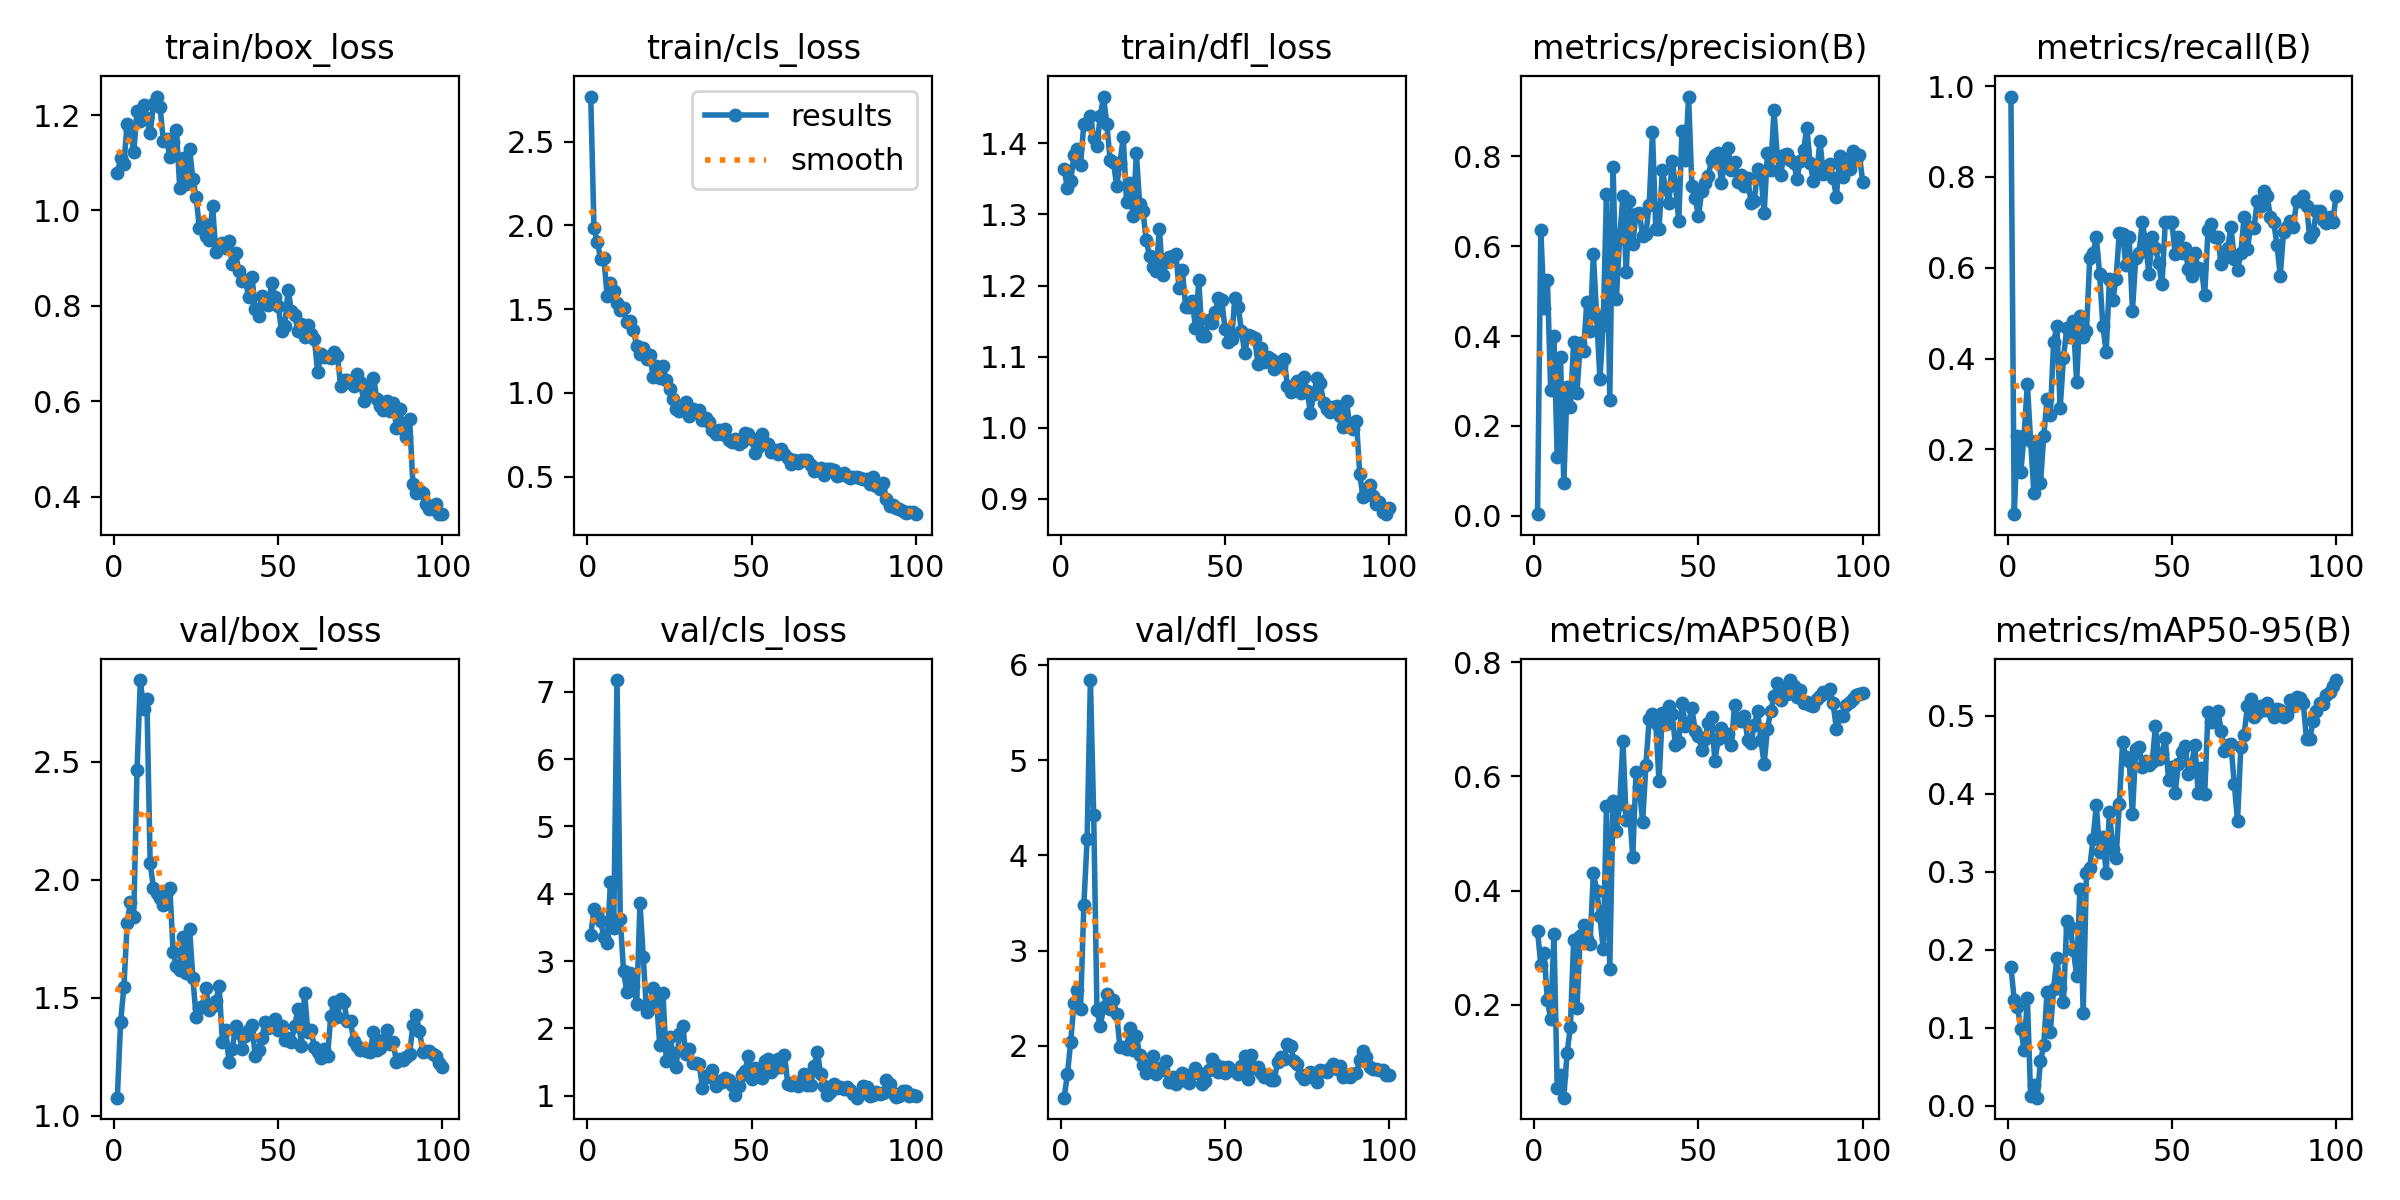

Source data for this figure (header and first rows):
epoch, train/box_loss, train/cls_loss, train/dfl_loss, metrics/precision(B), metrics/recall(B), metrics/mAP50(B), metrics/mAP50-95(B), val/box_loss, val/cls_loss, val/dfl_loss, lr/pg0, lr/pg1, lr/pg2
1, 1.077, 2.77, 1.364, 0.00363, 0.977, 0.3292, 0.178, 1.076, 3.384, 1.458, 0.00022, 0.00022, 0.00022
2, 1.11, 1.984, 1.337, 0.6367, 0.05747, 0.2702, 0.1356, 1.398, 3.773, 1.703, 0.0004554, 0.0004554, 0.0004554
3, 1.098, 1.902, 1.346, 0.4627, 0.2299, 0.2906, 0.1266, 1.545, 3.689, 2.043, 0.0006861, 0.0006861, 0.0006861
4, 1.181, 1.802, 1.384, 0.5256, 0.1494, 0.2086, 0.09875, 1.817, 3.598, 2.456, 0.0009121, 0.0009121, 0.0009121
5, 1.169, 1.807, 1.392, 0.2794, 0.2299, 0.1741, 0.07184, 1.906, 3.357, 2.587, 0.001133, 0.001133, 0.001133
6, 1.122, 1.581, 1.369, 0.3996, 0.3448, 0.3236, 0.1379, 1.843, 3.267, 2.388, 0.00135, 0.00135, 0.00135
7, 1.209, 1.657, 1.427, 0.1308, 0.2184, 0.05314, 0.01189, 2.463, 4.17, 3.475, 0.001561, 0.001561, 0.001561
8, 1.188, 1.611, 1.428, 0.3524, 0.1035, 0.07751, 0.02664, 2.845, 3.499, 4.168, 0.001768, 0.001768, 0.001768
9, 1.222, 1.538, 1.439, 0.07194, 0.2069, 0.03691, 0.01013, 2.723, 7.173, 5.84, 0.001842, 0.001842, 0.001842
10, 1.194, 1.497, 1.407, 0.2865, 0.1264, 0.1149, 0.05673, 2.766, 3.631, 4.426, 0.001822, 0.001822, 0.001822
11, 1.162, 1.505, 1.397, 0.2423, 0.2299, 0.1608, 0.07799, 2.069, 2.846, 2.373, 0.001802, 0.001802, 0.001802
12, 1.222, 1.422, 1.439, 0.3861, 0.3103, 0.3129, 0.146, 1.965, 2.537, 2.206, 0.001782, 0.001782, 0.001782
13, 1.239, 1.432, 1.466, 0.2728, 0.2759, 0.1937, 0.09479, 1.943, 2.816, 2.404, 0.001762, 0.001762, 0.001762
14, 1.218, 1.374, 1.427, 0.3836, 0.4368, 0.3199, 0.15, 1.923, 2.625, 2.55, 0.001743, 0.001743, 0.001743
15, 1.146, 1.28, 1.377, 0.3672, 0.4713, 0.3389, 0.1897, 1.893, 2.37, 2.387, 0.001723, 0.001723, 0.001723
16, 1.149, 1.23, 1.374, 0.475, 0.2912, 0.3142, 0.1513, 1.949, 3.86, 2.485, 0.001703, 0.001703, 0.001703
17, 1.111, 1.268, 1.34, 0.4115, 0.4023, 0.3064, 0.133, 1.963, 3.061, 2.332, 0.001683, 0.001683, 0.001683
18, 1.143, 1.203, 1.373, 0.5832, 0.4665, 0.4315, 0.2368, 1.692, 2.242, 1.988, 0.001663, 0.001663, 0.001663
19, 1.169, 1.229, 1.408, 0.4449, 0.4483, 0.3999, 0.2295, 1.633, 2.304, 1.986, 0.001644, 0.001644, 0.001644
20, 1.047, 1.094, 1.318, 0.3045, 0.4832, 0.3547, 0.2, 1.619, 2.603, 1.97, 0.001624, 0.001624, 0.001624
21, 1.109, 1.161, 1.345, 0.4255, 0.3491, 0.2968, 0.1664, 1.756, 2.441, 2.19, 0.001604, 0.001604, 0.001604
22, 1.054, 1.087, 1.297, 0.7169, 0.4943, 0.548, 0.2782, 1.603, 1.762, 1.953, 0.001584, 0.001584, 0.001584
23, 1.129, 1.16, 1.386, 0.2575, 0.4483, 0.2631, 0.1186, 1.792, 2.527, 2.107, 0.001564, 0.001564, 0.001564
24, 1.067, 1.08, 1.314, 0.7773, 0.4598, 0.5568, 0.298, 1.583, 1.516, 1.91, 0.001545, 0.001545, 0.001545
25, 1.027, 1.026, 1.305, 0.4837, 0.6207, 0.505, 0.3051, 1.418, 1.879, 1.804, 0.001525, 0.001525, 0.001525
26, 0.9623, 0.9609, 1.264, 0.6183, 0.6322, 0.5514, 0.3416, 1.458, 1.634, 1.72, 0.001505, 0.001505, 0.001505
27, 0.9736, 0.9032, 1.241, 0.7122, 0.6667, 0.6617, 0.3848, 1.466, 1.423, 1.782, 0.001485, 0.001485, 0.001485
28, 0.9454, 0.8895, 1.226, 0.5424, 0.5862, 0.5241, 0.3249, 1.54, 1.915, 1.892, 0.001465, 0.001465, 0.001465
29, 0.939, 0.904, 1.22, 0.6999, 0.4713, 0.5391, 0.3442, 1.447, 2.03, 1.711, 0.001446, 0.001446, 0.001446
30, 1.009, 0.9463, 1.279, 0.6042, 0.4138, 0.4592, 0.2979, 1.464, 1.614, 1.77, 0.001426, 0.001426, 0.001426
31, 0.9131, 0.8648, 1.215, 0.6724, 0.5747, 0.6071, 0.3767, 1.485, 1.691, 1.743, 0.001406, 0.001406, 0.001406
32, 0.9276, 0.9019, 1.234, 0.6751, 0.5287, 0.5819, 0.3293, 1.549, 1.49, 1.847, 0.001386, 0.001386, 0.001386
33, 0.9325, 0.8832, 1.24, 0.6225, 0.5747, 0.5195, 0.3172, 1.312, 1.484, 1.617, 0.001366, 0.001366, 0.001366
34, 0.9208, 0.8977, 1.241, 0.6273, 0.6772, 0.6199, 0.3861, 1.364, 1.475, 1.678, 0.001347, 0.001347, 0.001347
35, 0.9361, 0.8395, 1.245, 0.6927, 0.6737, 0.7005, 0.4656, 1.228, 1.123, 1.603, 0.001327, 0.001327, 0.001327
36, 0.887, 0.8483, 1.196, 0.8542, 0.606, 0.7091, 0.4471, 1.284, 1.288, 1.673, 0.001307, 0.001307, 0.001307
37, 0.9102, 0.8284, 1.221, 0.6388, 0.6667, 0.6933, 0.442, 1.379, 1.277, 1.721, 0.001287, 0.001287, 0.001287
38, 0.8726, 0.7798, 1.17, 0.6377, 0.5058, 0.5916, 0.3738, 1.349, 1.39, 1.637, 0.001267, 0.001267, 0.001267
39, 0.8524, 0.7567, 1.17, 0.7694, 0.6207, 0.711, 0.4573, 1.284, 1.152, 1.614, 0.001248, 0.001248, 0.001248
40, 0.855, 0.7811, 1.178, 0.7283, 0.6322, 0.6923, 0.4591, 1.339, 1.216, 1.708, 0.001228, 0.001228, 0.001228
41, 0.8179, 0.7561, 1.141, 0.6965, 0.7012, 0.7238, 0.4334, 1.364, 1.212, 1.765, 0.001208, 0.001208, 0.001208
42, 0.8615, 0.7851, 1.207, 0.7906, 0.6552, 0.7091, 0.4414, 1.382, 1.261, 1.717, 0.001188, 0.001188, 0.001188
43, 0.7934, 0.7216, 1.128, 0.7354, 0.5862, 0.6548, 0.4365, 1.252, 1.235, 1.601, 0.001168, 0.001168, 0.001168
44, 0.7786, 0.7063, 1.129, 0.6559, 0.6667, 0.6595, 0.44, 1.28, 1.156, 1.637, 0.001149, 0.001149, 0.001149
45, 0.8204, 0.7229, 1.152, 0.8575, 0.6437, 0.7294, 0.4862, 1.328, 1.015, 1.746, 0.001129, 0.001129, 0.001129
46, 0.8032, 0.6936, 1.147, 0.7912, 0.6098, 0.6877, 0.4446, 1.398, 1.149, 1.867, 0.001109, 0.001109, 0.001109
47, 0.8014, 0.7072, 1.163, 0.9332, 0.5632, 0.6944, 0.4501, 1.371, 1.313, 1.806, 0.001089, 0.001089, 0.001089
48, 0.8485, 0.7628, 1.182, 0.7333, 0.7012, 0.7199, 0.4709, 1.396, 1.375, 1.724, 0.001069, 0.001069, 0.001069
49, 0.819, 0.7545, 1.179, 0.7078, 0.7012, 0.6795, 0.4169, 1.408, 1.591, 1.779, 0.00105, 0.00105, 0.00105
50, 0.8003, 0.7243, 1.139, 0.6666, 0.7012, 0.6712, 0.4341, 1.362, 1.256, 1.718, 0.00103, 0.00103, 0.00103
51, 0.7476, 0.6441, 1.121, 0.723, 0.6299, 0.6472, 0.4011, 1.381, 1.416, 1.778, 0.00101, 0.00101, 0.00101
52, 0.7587, 0.6741, 1.125, 0.7405, 0.6667, 0.6662, 0.4375, 1.322, 1.396, 1.75, 0.0009902, 0.0009902, 0.0009902
53, 0.834, 0.7558, 1.182, 0.756, 0.6322, 0.6941, 0.4528, 1.327, 1.271, 1.737, 0.0009704, 0.0009704, 0.0009704
54, 0.7892, 0.6993, 1.171, 0.7929, 0.6437, 0.7041, 0.4615, 1.313, 1.511, 1.705, 0.0009506, 0.0009506, 0.0009506
55, 0.7818, 0.6961, 1.136, 0.8036, 0.5977, 0.6276, 0.4248, 1.38, 1.553, 1.788, 0.0009308, 0.0009308, 0.0009308
56, 0.7464, 0.6443, 1.105, 0.8086, 0.5827, 0.6648, 0.4378, 1.454, 1.354, 1.891, 0.000911, 0.000911, 0.000911
57, 0.7631, 0.6567, 1.131, 0.7397, 0.6322, 0.6847, 0.4616, 1.293, 1.415, 1.653, 0.0008912, 0.0008912, 0.0008912
58, 0.7341, 0.6344, 1.129, 0.7882, 0.5987, 0.6685, 0.4009, 1.52, 1.55, 1.909, 0.0008714, 0.0008714, 0.0008714
59, 0.7596, 0.6622, 1.127, 0.8196, 0.5977, 0.6741, 0.4329, 1.356, 1.428, 1.773, 0.0008516, 0.0008516, 0.0008516
60, 0.7412, 0.6364, 1.09, 0.7687, 0.5402, 0.6545, 0.3991, 1.363, 1.606, 1.779, 0.0008318, 0.0008318, 0.0008318
... 40 more rows
